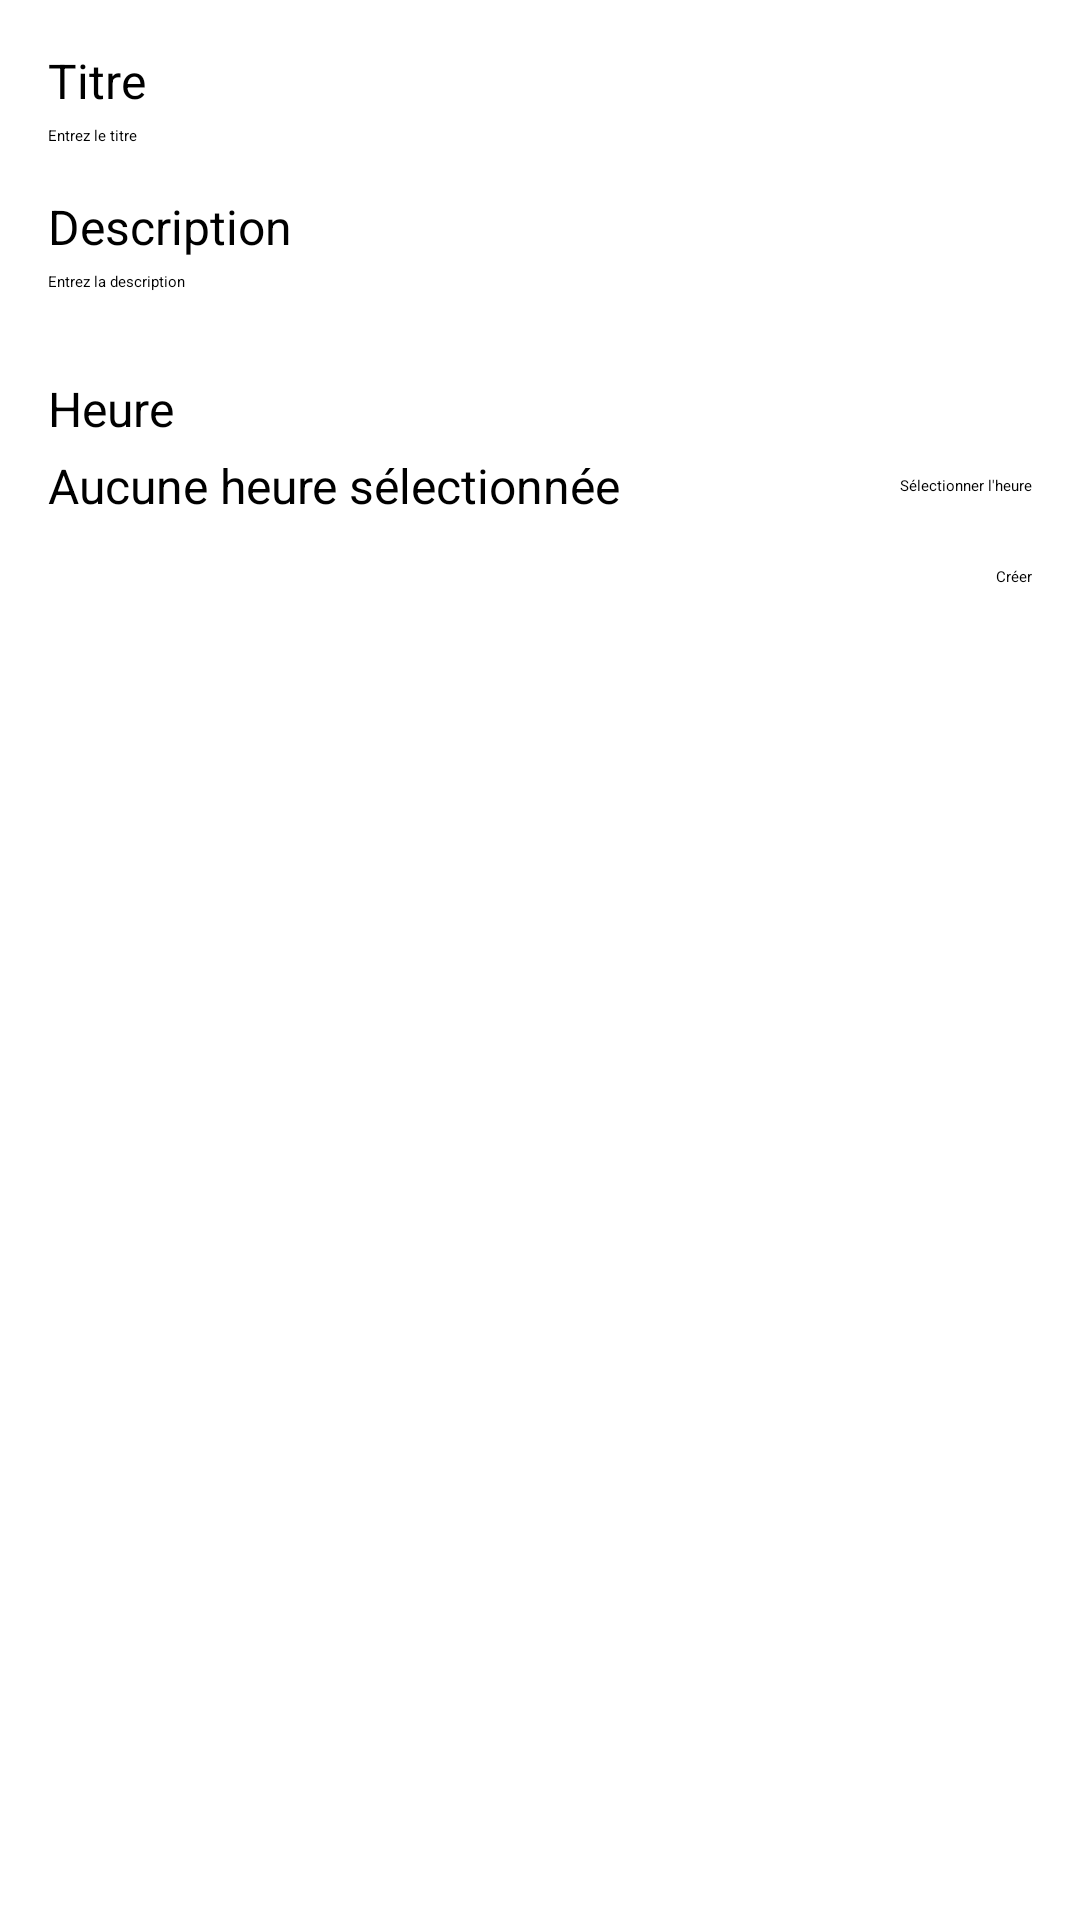

Here is an Android app screen rendered from its layout file. Give the layout XML and the strings, colors and styles it references.
<!-- AndroidManifest.xml: application theme Theme.TPNote -->
<!-- res/layout/dialog_add_item.xml -->
<?xml version="1.0" encoding="utf-8"?>
<ScrollView xmlns:android="http://schemas.android.com/apk/res/android"
    android:layout_width="match_parent"
    android:layout_height="wrap_content">

    <LinearLayout
        android:layout_width="match_parent"
        android:layout_height="wrap_content"
        android:orientation="vertical"
        android:padding="16dp">

        
        <TextView
            android:id="@+id/text_view_title_label"
            android:layout_width="wrap_content"
            android:layout_height="wrap_content"
            android:text="Titre"
            android:textSize="16sp"
            android:layout_marginBottom="4dp" />

        <EditText
            android:id="@+id/edit_text_title"
            android:layout_width="match_parent"
            android:layout_height="wrap_content"
            android:hint="Entrez le titre" />

        
        <TextView
            android:id="@+id/text_view_description_label"
            android:layout_width="wrap_content"
            android:layout_height="wrap_content"
            android:text="Description"
            android:textSize="16sp"
            android:layout_marginTop="16dp"
            android:layout_marginBottom="4dp" />

        <EditText
            android:id="@+id/edit_text_description"
            android:layout_width="match_parent"
            android:layout_height="wrap_content"
            android:hint="Entrez la description"
            android:inputType="textMultiLine"
            android:minLines="3"
            android:gravity="top|start" />

        
        <TextView
            android:id="@+id/text_view_time_label"
            android:layout_width="wrap_content"
            android:layout_height="wrap_content"
            android:text="Heure"
            android:textSize="16sp"
            android:layout_marginTop="16dp"
            android:layout_marginBottom="4dp" />

        <LinearLayout
            android:layout_width="match_parent"
            android:layout_height="wrap_content"
            android:orientation="horizontal"
            android:gravity="center_vertical">

            <TextView
                android:id="@+id/text_view_selected_time"
                android:layout_width="0dp"
                android:layout_height="wrap_content"
                android:layout_weight="1"
                android:text="Aucune heure sélectionnée"
                android:textSize="16sp" />

            <Button
                android:id="@+id/button_select_time"
                android:layout_width="wrap_content"
                android:layout_height="wrap_content"
                android:text="Sélectionner l'heure" />
        </LinearLayout>

        
        <Button
            android:id="@+id/button_create"
            android:layout_width="wrap_content"
            android:layout_height="wrap_content"
            android:text="Créer"
            android:layout_gravity="end"
            android:layout_marginTop="16dp" />

    </LinearLayout>
</ScrollView>
<!-- resources referenced by this layout -->
<resources>
  <style name="Theme.TPNote" parent="Base.Theme.TPNote">
      
      <item name="android:navigationBarColor">@android:color/transparent</item>
      <item name="android:statusBarColor">@android:color/transparent</item>
      <item name="android:windowLightStatusBar">?attr/isLightTheme</item>
    </style>
</resources>
